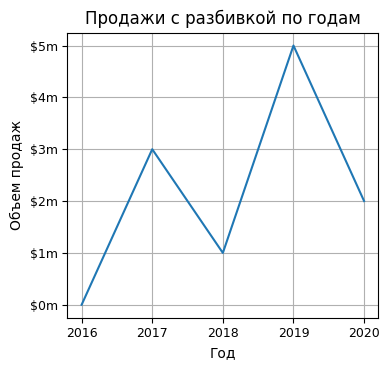

This figure's Python source:
DPI = 600   # разрешающая способность файла png: дисплей=300, публикация=600

from matplotlib import rcParams
rcParams['font.family']     = 'sans-serif'
rcParams['font.sans-serif'] = ['Ubuntu Condensed']
rcParams['figure.figsize']  = (4, 3.8)
rcParams['legend.fontsize'] = 10
rcParams['xtick.labelsize'] = 9
rcParams['ytick.labelsize'] = 9

# Эта программа выводит простой линейный график.
import matplotlib.pyplot as plt

def main():
    # Создать списки для координат X и Y каждой точки данных.
    x_coords = [0, 1, 2, 3, 4]
    y_coords = [0, 3, 1, 5, 2]

    # Построить линейный график.
    plt.plot(x_coords, y_coords)

    # Добавить заголовок.
    plt.title('Продажи с разбивкой по годам')

    # Добавить на оси описательные метки.
    plt.xlabel('Год')
    plt.ylabel('Объем продаж')

    # Настроить метки делений.
    plt.xticks([0, 1, 2, 3, 4],
               ['2016', '2017', '2018', '2019', '2020'])
    plt.yticks([0, 1, 2, 3, 4, 5],
               ['$0m', '$1m', '$2m', '$3m', '$4m', '$5m'])

    # Добавить сетку.
    plt.grid(True)

    # Показать линейный график.
    plt.tight_layout()
    plt.savefig('07_04.png', dpi=DPI)   
    plt.show()

# Вызвать главную функцию.
main()